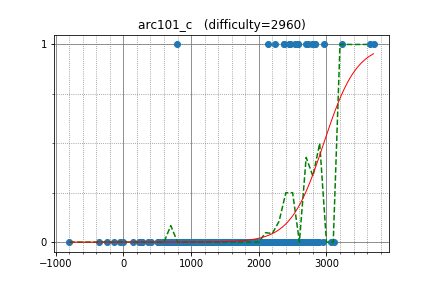

Values plotted in this chart, from the file beside it:
LHiC, 3695.879232, 1
samjia2000, 2733, 1
cospleermusora, 3636, 1
DEGwer, 3224, 1
ftiasch, 2705, 1
diamond_duke, 2584, 1
mmaxio, 2959, 1
re_sha, 2468, 1
Pulmn, 2456, 1
zltttjm, 2538, 1
BLeaves, 791.5, 1
kobae964, 2824, 1
wo01, 2791, 0
satashun, 2581, 1
Hec, 2379, 1
dohatsutsu, 2281, 0
pekempey, 2377, 1
kcm1700, 2578, 0
KrK, 2833, 1
WA_TLE, 3071, 0
Motarack, 2232, 1
fedosik, 2133, 1
Nurlykhan, 1743, 0
kawatea, 2883, 0
camypaper, 2782, 1
Kmcode, 2530, 0
funcsr, 2452, 1
logicmachine, 2665, 0
beet, 2575, 0
gritukan, 2659, 0
palayutm, 2622, 0
supy, 2376, 0
abc123, 2453, 0
zscoder, 2743, 0
Hasan0540, 2104, 0
maryanna2016, 3110, 0
TangentDay, 2570, 0
FCB1234, 2392, 0
t0urist, 2374, 0
jah_melon, 1600, 0
ibuki_suika, 2134, 0
kotamanegi, 2092, 0
sfiction, 2849, 0
BaKIn, 2444, 0
progmatic, 2343, 0
startcpp, 2054, 0
Frost, 2528, 0
dingxiaoman, 1986, 0
uwi, 2948, 0
Anoxx, 2229, 0
dsgsjk, 1724, 0
FMota, 2209, 0
joudzouzou, 1914, 0
nikutto, 2337, 0
ei13333, 2431, 0
pllk, 2136, 0
sheyasutaka, 2147, 0
olphe, 2173, 0
zerokugi, 2709, 0
splittinghares, 2793, 0
noshi91, 2249, 0
... 736 more rows
